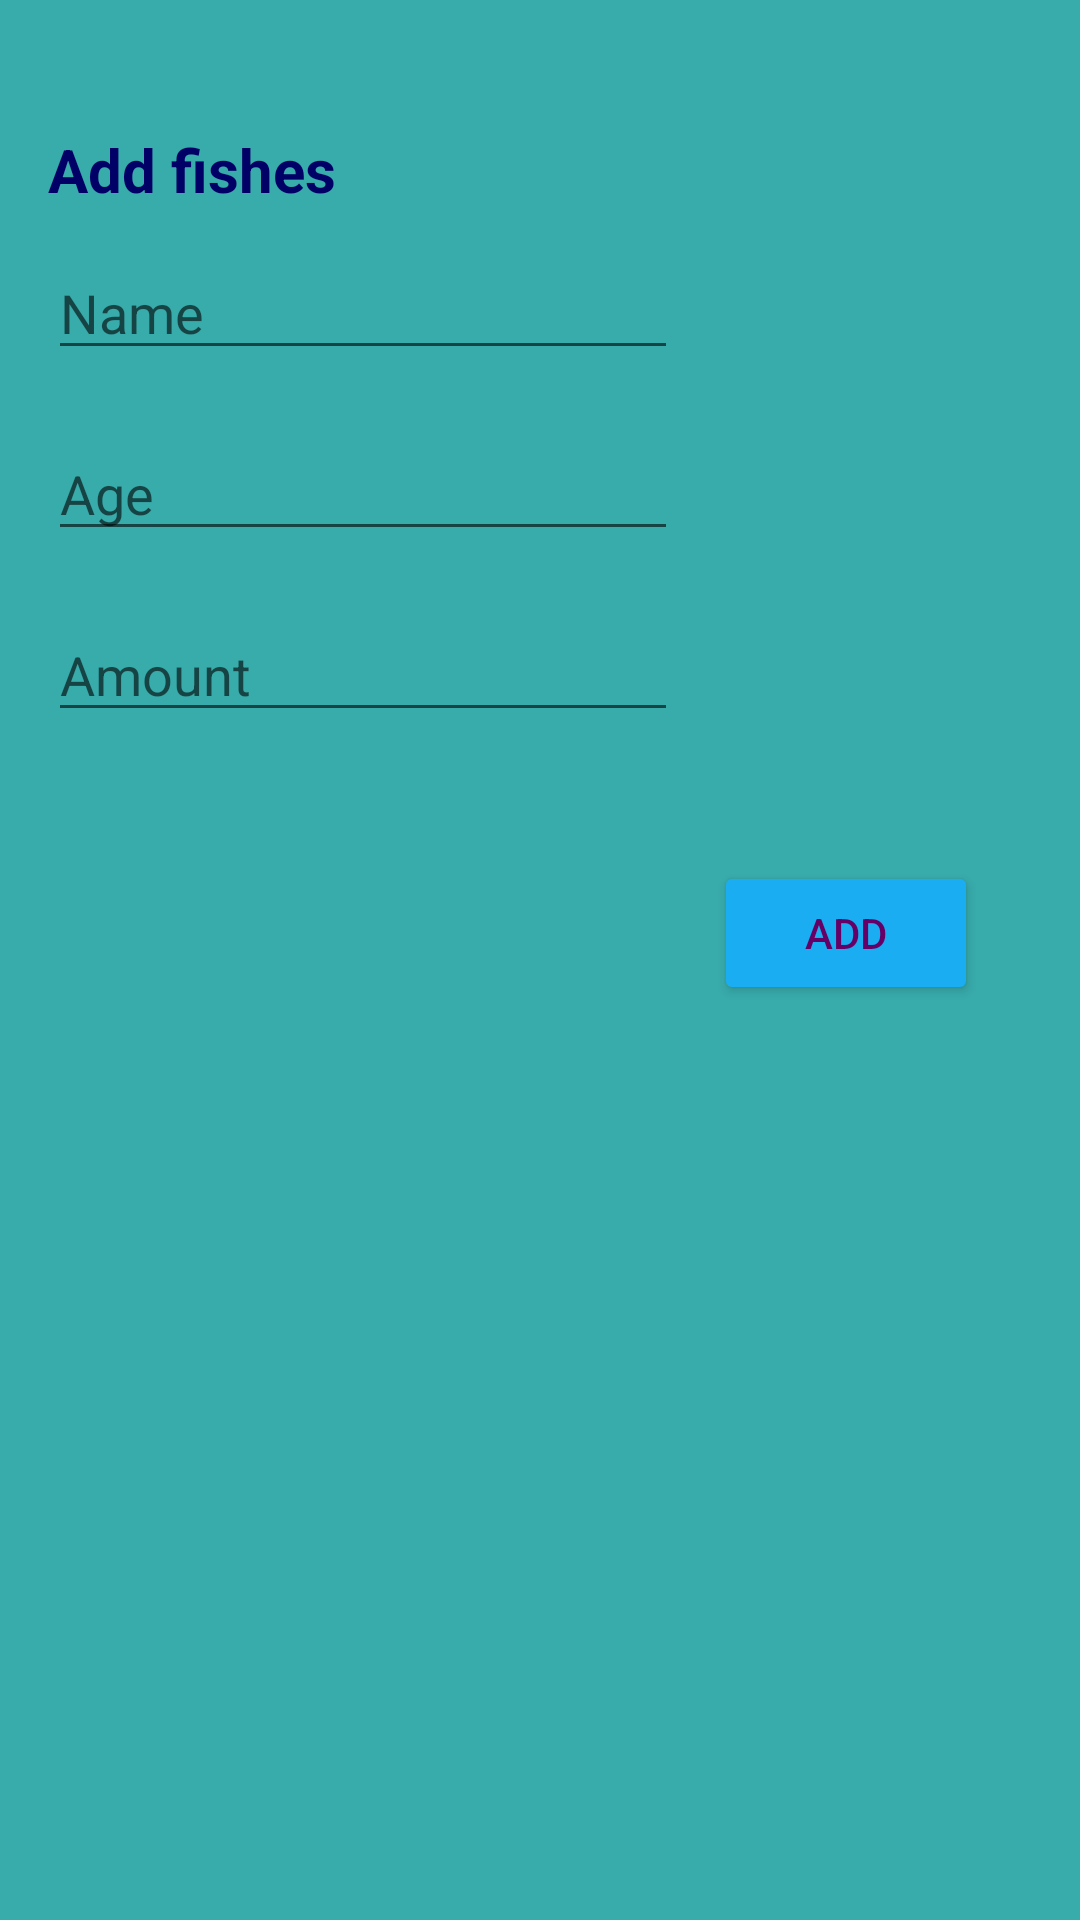

Reconstruct the res/layout file that produces this screen, plus the resources it refers to.
<!-- AndroidManifest.xml: application theme AppTheme -->
<!-- res/layout/activity_nowa_rybka.xml -->
<?xml version="1.0" encoding="utf-8"?>
<RelativeLayout xmlns:android="http://schemas.android.com/apk/res/android"
    xmlns:tools="http://schemas.android.com/tools"
    android:id="@+id/activity_dodawanie_rybki"
    android:layout_width="match_parent"
    android:layout_height="match_parent"
    android:paddingBottom="@dimen/activity_vertical_margin"
    android:paddingLeft="@dimen/activity_horizontal_margin"
    android:paddingRight="@dimen/activity_horizontal_margin"
    android:paddingTop="@dimen/activity_vertical_margin"
    android:background="@color/tlo"
    tools:context="com.github.example.smprojekt.NowaRybkaActivity">

    <TextView
        android:text="@string/dodajnowerybki"
        android:textSize="@dimen/text_naglowek"
        style="@style/naglowki"
        android:layout_alignParentLeft="true"
        android:layout_alignParentStart="true"
        android:layout_marginTop="@dimen/top_margin"
        android:id="@+id/textView4" />

    <EditText
        android:layout_width="wrap_content"
        android:layout_height="wrap_content"
        android:ems="10"
        android:layout_marginTop="12dp"
        android:id="@+id/editTextNazwa"
        android:hint="@string/nazwa"
        android:inputType="textPersonName"
        style="@style/zwykly_tekst"
        android:layout_below="@+id/textView4"
        android:layout_alignParentLeft="true"
        android:layout_alignParentStart="true" />

    <EditText
        android:layout_width="wrap_content"
        android:layout_height="wrap_content"
        android:inputType="number"
        android:ems="10"
        android:layout_marginTop="19dp"
        android:id="@+id/editTextWiek"
        android:hint="@string/wiek"
        style="@style/zwykly_tekst"
        android:layout_below="@+id/editTextNazwa"
        android:layout_alignParentLeft="true"
        android:layout_alignParentStart="true" />

    <EditText
        android:layout_width="wrap_content"
        android:layout_height="wrap_content"
        android:inputType="number"
        android:ems="10"
        android:layout_marginTop="19dp"
        android:id="@+id/editTextIlosc"
        android:hint="@string/ilosc"
        style="@style/zwykly_tekst"
        android:layout_below="@+id/editTextWiek"
        android:layout_alignParentLeft="true"
        android:layout_alignParentStart="true" />

    <Button
        android:text="@string/button_dodaj"
        style="@style/styl_button"
        android:backgroundTint="@color/kolor_buttona"
        android:layout_height="wrap_content"
        android:layout_width="wrap_content"
        android:id="@+id/buttonDodajRybke"
        android:layout_marginTop="43dp"
        android:layout_marginRight="18dp"
        android:layout_marginEnd="18dp"
        android:layout_below="@+id/editTextIlosc"
        android:layout_alignParentRight="true"
        android:layout_alignParentEnd="true" />
</RelativeLayout>
<!-- resources referenced by this layout -->
<resources>
  <color name="kolor_buttona">#1aadf1</color>
  <color name="tlo">#38abab</color>
  <dimen name="activity_horizontal_margin">16dp</dimen>
  <dimen name="activity_vertical_margin">16dp</dimen>
  <dimen name="text_naglowek">20dp</dimen>
  <dimen name="top_margin">27dp</dimen>
  <string name="button_dodaj">Add</string>
  <string name="dodajnowerybki">Add fishes</string>
  <string name="ilosc">Amount</string>
  <string name="nazwa">Name</string>
  <string name="wiek">Age</string>
  <style name="naglowki">
          
          <item name="android:textColor">@color/kolor_naglowka</item>
          <item name="android:textStyle">bold</item>
          <item name="android:textSize">20dp</item>
          <item name="android:layout_width">wrap_content</item>
          <item name="android:layout_height">wrap_content</item>
          <item name="android:layout_alignParentTop">true</item>
          <item name="android:layout_alignParentLeft">true</item>
      </style>
  <style name="styl_button">
          
          <item name="android:textColor">@color/kolor_textu_buttona</item>
  
  
      </style>
  <style name="zwykly_tekst">
          
          <item name="android:textColor">@color/kolor_zwyklego_textu</item>
      </style>
  <style name="AppTheme" parent="Theme.AppCompat.Light.DarkActionBar">
          
          <item name="colorPrimary">@color/colorPrimary</item>
          <item name="colorPrimaryDark">@color/colorPrimaryDark</item>
          <item name="colorAccent">@color/colorAccent</item>
      </style>
  <color name="kolor_naglowka">#000066</color>
  <color name="kolor_textu_buttona">#660066</color>
  <color name="kolor_zwyklego_textu">#004C99</color>
  <color name="colorPrimary">#3F51B5</color>
  <color name="colorPrimaryDark">#303F9F</color>
  <color name="colorAccent">#FF4081</color>
</resources>
